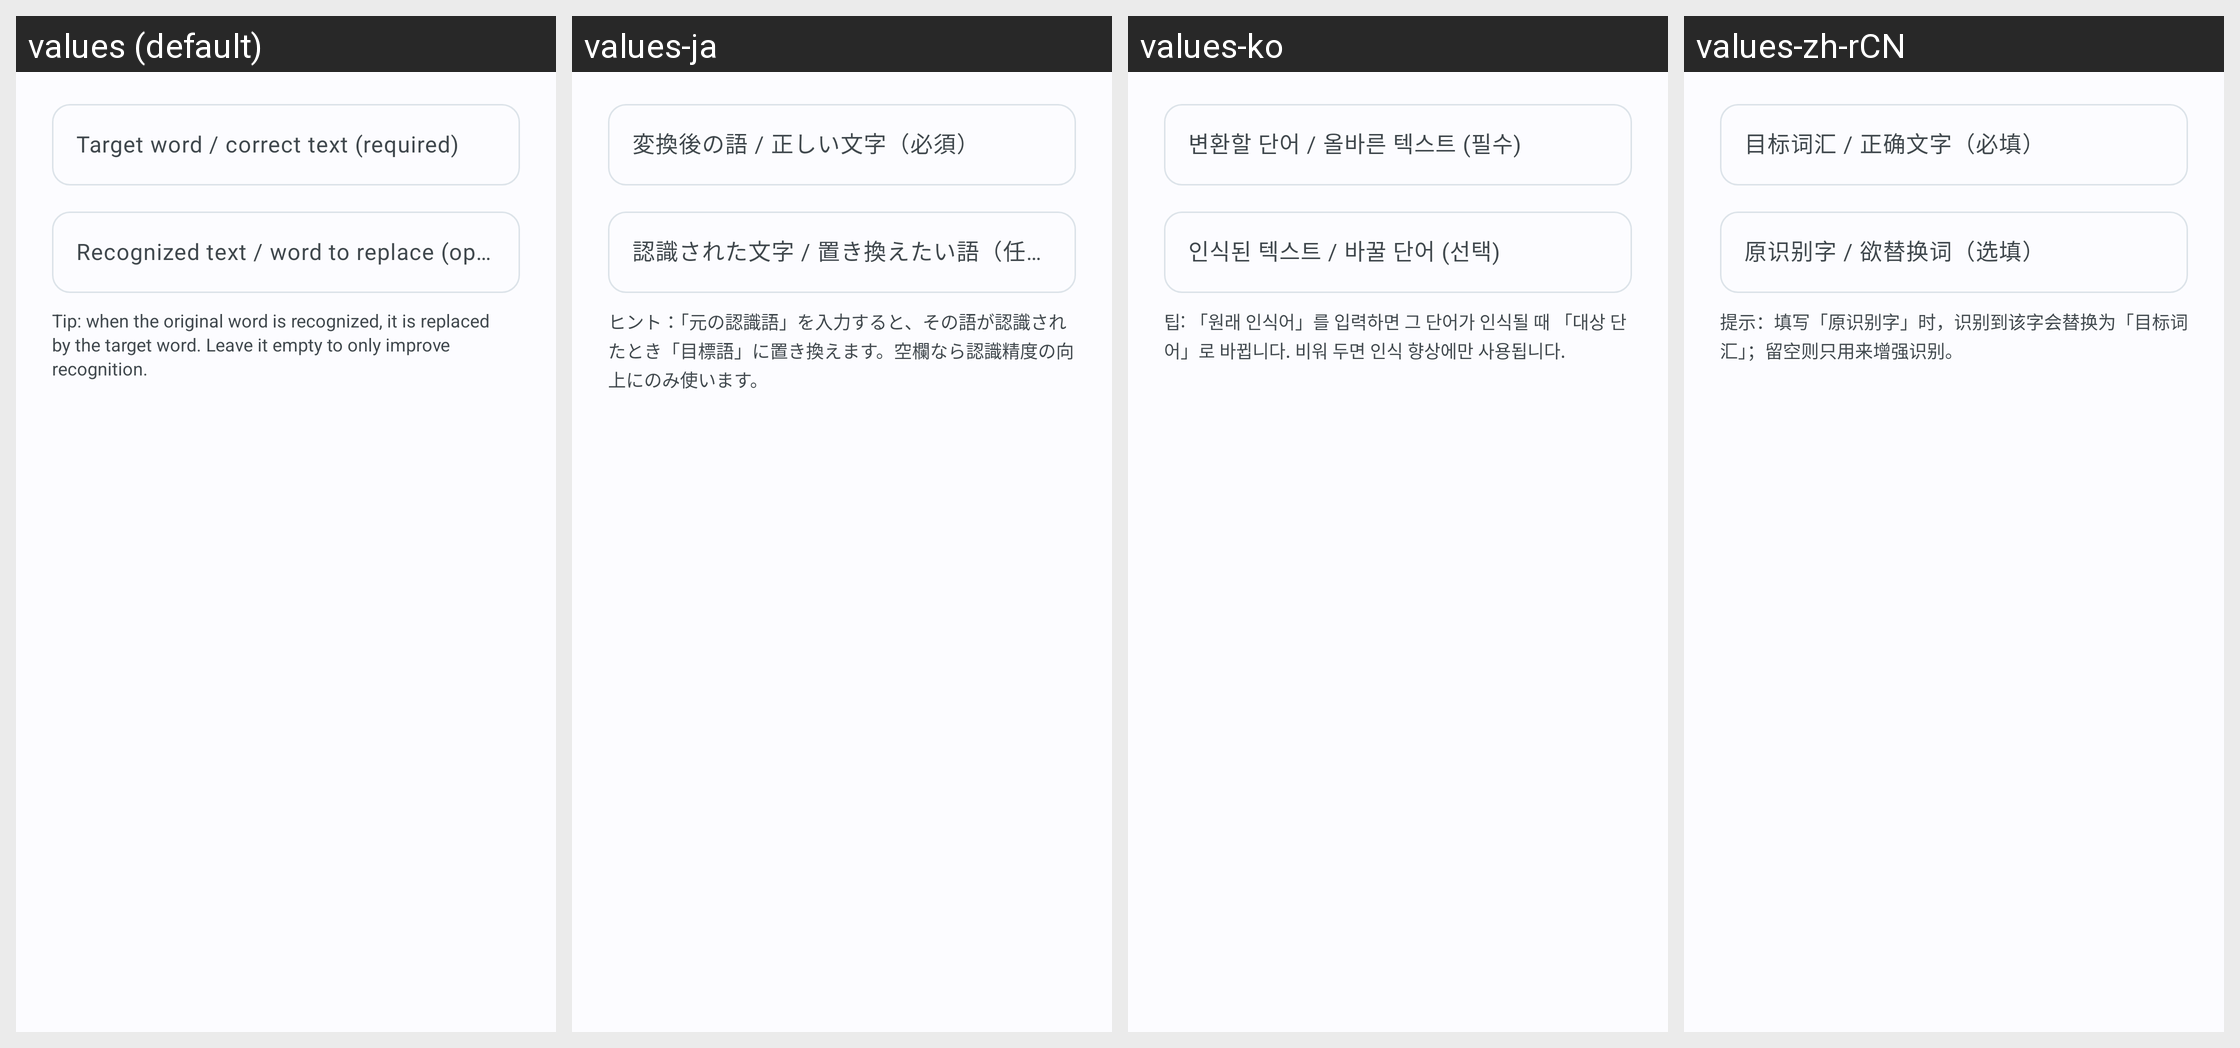

The same Android screen rendered under several of its app's locales, left to right. List the strings drawn on it with the default value and each locale's translation.
Android screen res/layout/dialog_add_entry.xml rendered under 4 locales, left to right: values (default), values-ja, values-ko, values-zh-rCN. Device: Nexus 5 (rendered at 1080×1920; each locale shown at half size, 540×960, under a caption strip naming it); theme Theme.Verbead.
Other locales in the repository, not shown: values-zh-rTW.
Strings drawn on this screen, with the default value and each locale's value (text and hints the layout hard-codes, and strings that could not be matched under every locale, appear in the picture but are not listed):

dialog_add_entry_target_hint
  values: Target word / correct text (required)
  values-ja: 変換後の語 / 正しい文字（必須）
  values-ko: 변환할 단어 / 올바른 텍스트 (필수)
  values-zh-rCN: 目标词汇 / 正确文字（必填）

dialog_add_entry_source_hint
  values: Recognized text / word to replace (optional)
  values-ja: 認識された文字 / 置き換えたい語（任意）
  values-ko: 인식된 텍스트 / 바꿀 단어 (선택)
  values-zh-rCN: 原识别字 / 欲替换词（选填）

dialog_add_entry_tip
  values: Tip: when the original word is recognized, it is replaced by the target word. Leave it empty to only improve recognition.
  values-ja: ヒント：「元の認識語」を入力すると、その語が認識されたとき「目標語」に置き換えます。空欄なら認識精度の向上にのみ使います。
  values-ko: 팁: 「원래 인식어」를 입력하면 그 단어가 인식될 때 「대상 단어」로 바뀝니다. 비워 두면 인식 향상에만 사용됩니다.
  values-zh-rCN: 提示：填写「原识别字」时，识别到该字会替换为「目标词汇」；留空则只用来增强识别。
